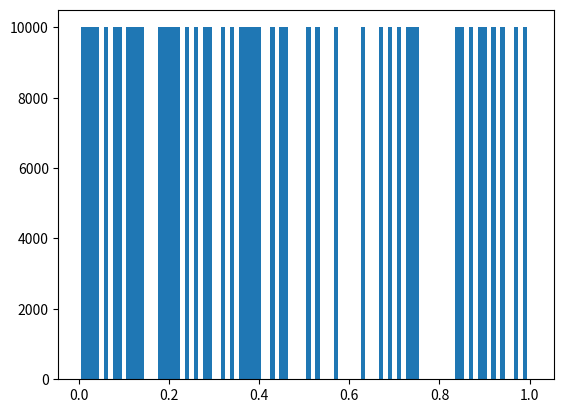
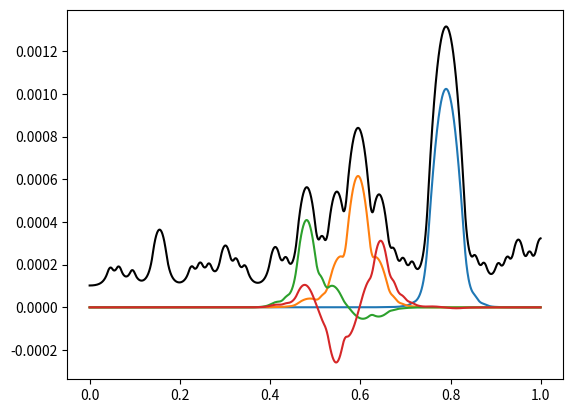

The matplotlib source for these figures, in order:
# !python3
# -*- coding: utf-8 -*-
# author: flag

import numpy as np
import scipy as sp
import scipy.linalg as spl
import scipy.sparse as sps
import scipy.sparse.linalg as spsl

from scipy.special import legendre

import matplotlib.pyplot as plt


K = 10000
p = 0.5
h = 0
beta = 1
M = 100

N = 5
hm = 1/M

np.random.seed(0)
V = np.random.rand(M)
V[V<=p] = 0
V[V>p] = 1
KV = K * V

plt.bar(x=np.arange(0,1,1/M)+1/(1*M), height=KV, width=1/M)

def mmp(m, n):
    return m*N + n

def phi(n, x):
    if n == 0:
        return (1-x)/2
    elif n == N:
        return (1+x)/2
    else:
        return (legendre(n+1)(x) - legendre(n-1)(x)) / np.sqrt(4*n+2)

rA = [0, N, 0, N]
cA = [0, N, N, 0]
vA = [1/2, 1/2, -1/2, -1/2]
for k in range(1,N):
    rA.append(k)
    cA.append(k)
    vA.append(1)
A_hat = sps.coo_matrix((vA,(rA,cA)), shape=(N+1,N+1))

rB = [0, N, 0, 1, 0, 2, 0, N, 1, N, 2, N]
cB = [0, N, 1, 0, 2, 0, N, 0, N, 1, N, 2]
vB = [2/3, 2/3, -1/np.sqrt(6), -1/np.sqrt(6), 1/np.sqrt(90), 1/np.sqrt(90), \
      1/3, 1/3, -1/np.sqrt(6), -1/np.sqrt(6), -1/np.sqrt(90), -1/np.sqrt(90) ]
for k in range(1,N):
    rB.append(k)
    cB.append(k)
    vB.append(2/(2*k-1)/(2*k+3))
for k in range(1,N-2):
    rB.append(k)
    cB.append(k+2)
    vB.append(-1/(2*k+3)/np.sqrt(2*k+1)/np.sqrt(2*k+5))
    rB.append(k+2)
    cB.append(k)
    vB.append(-1/(2*k+3)/np.sqrt(2*k+1)/np.sqrt(2*k+5))
B_hat = sps.coo_matrix((vB,(rB,cB)), shape=(N+1,N+1))

H_hat0 = sps.coo_matrix(([1],([0],[0])), shape=(N+1,N+1))
H_hat1 = sps.coo_matrix(([1],([N],[N])), shape=(N+1,N+1))

F_hat = sps.coo_matrix(([1,1,-2/np.sqrt(6)],([0,N,1],[0,0,0])), shape=(N+1,1))

G_hat0 = sps.coo_matrix(([1],([0],[0])), shape=(N+1,1))
G_hat1 = sps.coo_matrix(([1],([N],[0])), shape=(N+1,1))
    
A = np.zeros(shape=(M*N+1, M*N+1))
B = np.zeros(shape=(M*N+1, M*N+1))

for m in range(M):
    Ae = 2/hm * A_hat + hm/2 * KV[m] * B_hat
    Be = hm/2 * B_hat
    
    Ae = sps.coo_matrix(Ae)
    Be = sps.coo_matrix(Be)
    
    for k in range(Ae.nnz):
        r = mmp(m, Ae.row[k])
        c = mmp(m, Ae.col[k])
        A[r,c] += Ae.data[k]
    
    for k in range(Be.nnz):
        r = mmp(m, Be.row[k])
        c = mmp(m, Be.col[k])
        B[r,c] += Be.data[k]

A[0,0] += h
A[-1,-1] += h

A = sps.csc_matrix(A)
B = sps.csc_matrix(B)
lam, U_eig = spsl.eigsh(A=A, M=B, k=4, sigma=0)

A = np.zeros(shape=(M*N+1, M*N+1))
F = np.zeros(shape=(M*N+1,))

for m in range(M):
    Ae = 2/hm * A_hat + hm/2 * KV[m] * B_hat
    Fe = hm/2 * F_hat
    
    Ae = sps.coo_matrix(Ae)
    Fe = sps.coo_matrix(Fe)
    
    for k in range(Ae.nnz):
        r = mmp(m, Ae.row[k])
        c = mmp(m, Ae.col[k])
        A[r,c] += Ae.data[k]
        
    for k in range(Fe.nnz):
        i = mmp(m, Fe.row[k])
        F[i] += Fe.data[k]

F[0] += h/beta
F[-1] += h/beta

A = sps.csc_matrix(A)
U_solve = spsl.spsolve(A, F)

print(lam)

def normalize(y):
    if np.max(y) < -np.min(y):
        return y / np.min(y)
    else:
        return y / np.max(y)


plt.figure()

x = np.linspace(0, 1, 20*M +1)[:-1]
xx = np.linspace(-1, 1, 20 +1)[:-1]

y0 = np.zeros_like(x)
UU = U_solve
for m in range(M):
    DOF = UU[m*N: (m+1)*N+1]
    for ii in range(N+1):
        y0[m*20: (m+1)*20] += DOF[ii] * phi(ii, xx)
plt.plot(x, y0, 'k-')

for ind in range(4):
    y = np.zeros_like(x)
    UU = U_eig[:,ind]
    for m in range(M):
        DOF = UU[m*N: (m+1)*N+1]
        for ii in range(N+1):
            y[m*20: (m+1)*20] += DOF[ii] * phi(ii, xx)
    plt.plot(x, normalize(y)/(lam[ind]+beta+np.min(y0)))
    
plt.show()